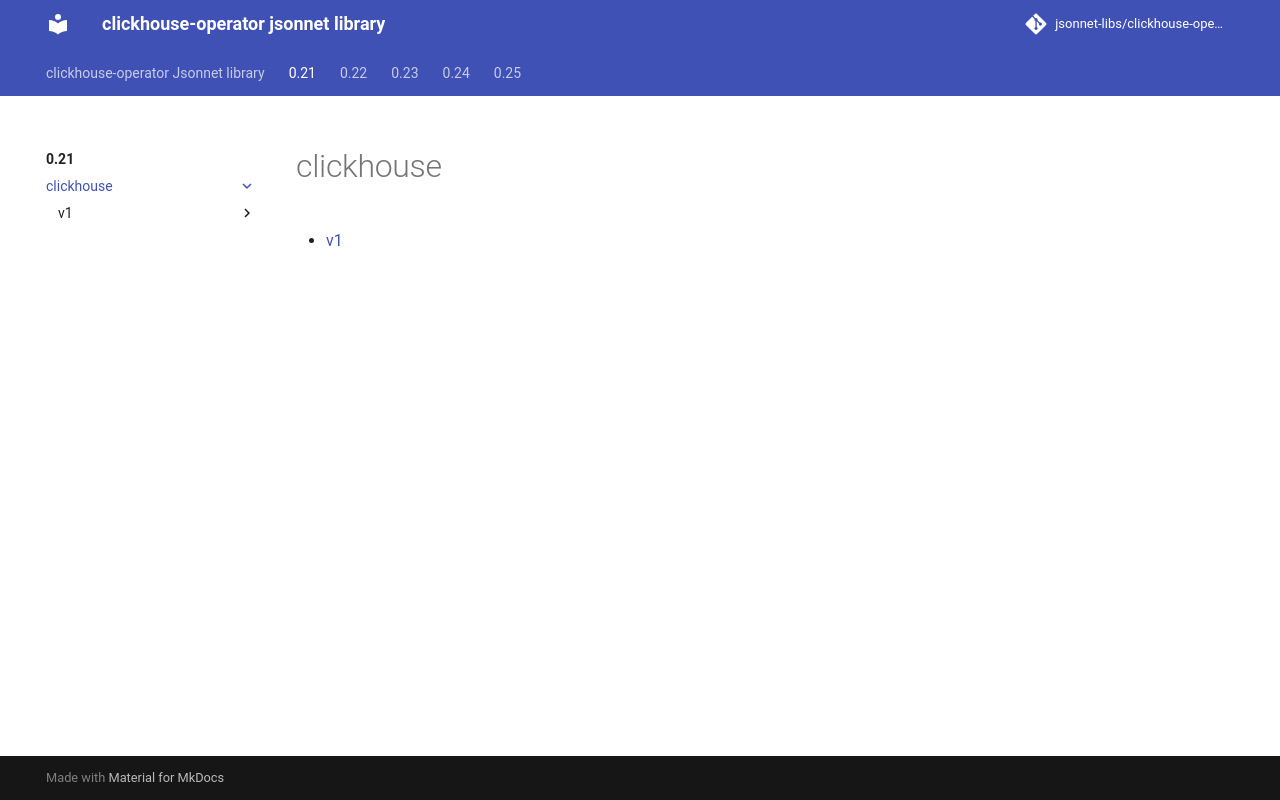

repository: jsonnet-libs/clickhouse-operator-libsonnet · page: 0.21/clickhouse/index.html · generator: mkdocs

---
permalink: /0.21/clickhouse/
---

# clickhouse



* [v1](v1/index.md)
